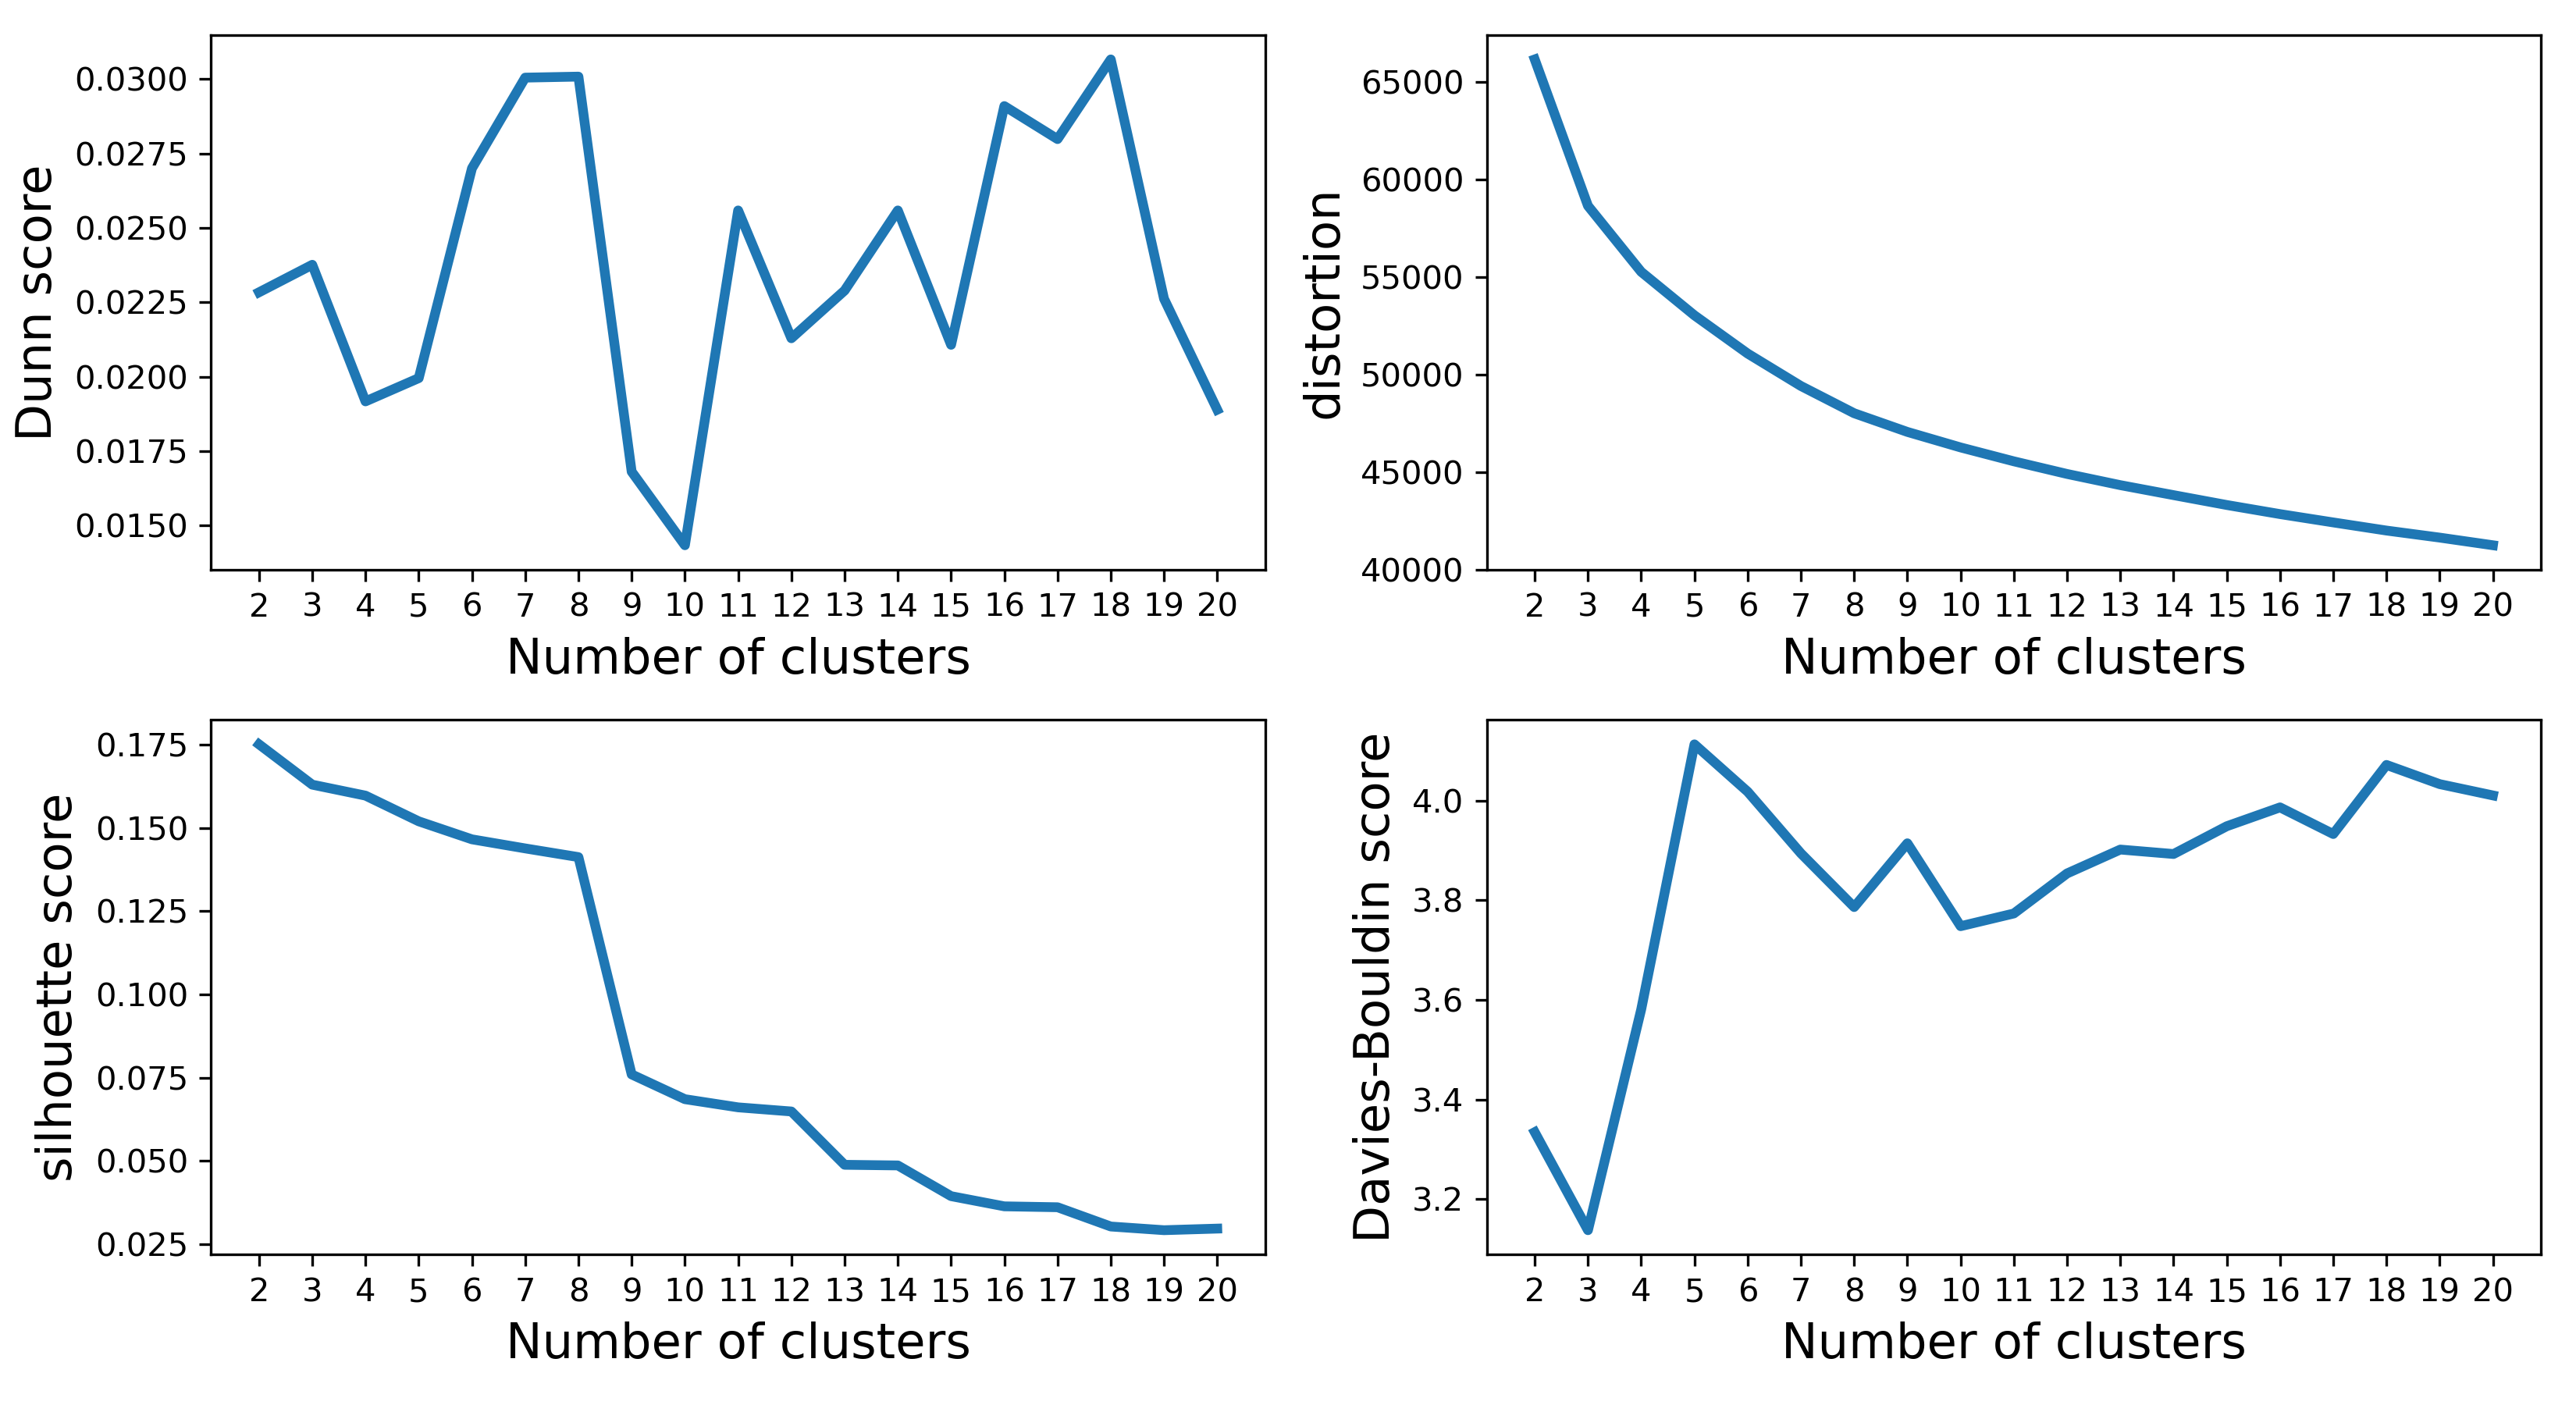

Values plotted in this chart, from the file beside it:
k	Dunn_score	distortion	silhouette_score	Davies-Bouldin_score
2	0.02284	66152	0.175	3.334
3	0.02376	58646	0.1629	3.137
4	0.01917	55262	0.1597	3.581
5	0.01995	53031	0.1519	4.113
6	0.02701	51072	0.1465	4.018
7	0.03005	49410	0.1438	3.894
8	0.03009	48013	0.1412	3.786
9	0.01681	47056	0.07599	3.915
10	0.01433	46260	0.06856	3.748
11	0.02559	45548	0.06611	3.774
12	0.02129	44900	0.06487	3.854
13	0.0229	44327	0.04886	3.902
14	0.02559	43815	0.04867	3.893
15	0.02107	43309	0.03946	3.949
16	0.0291	42843	0.0364	3.987
17	0.02799	42416	0.03613	3.933
18	0.03067	41999	0.03034	4.072
19	0.02262	41637	0.02924	4.033
20	0.01889	41245	0.02972	4.011
